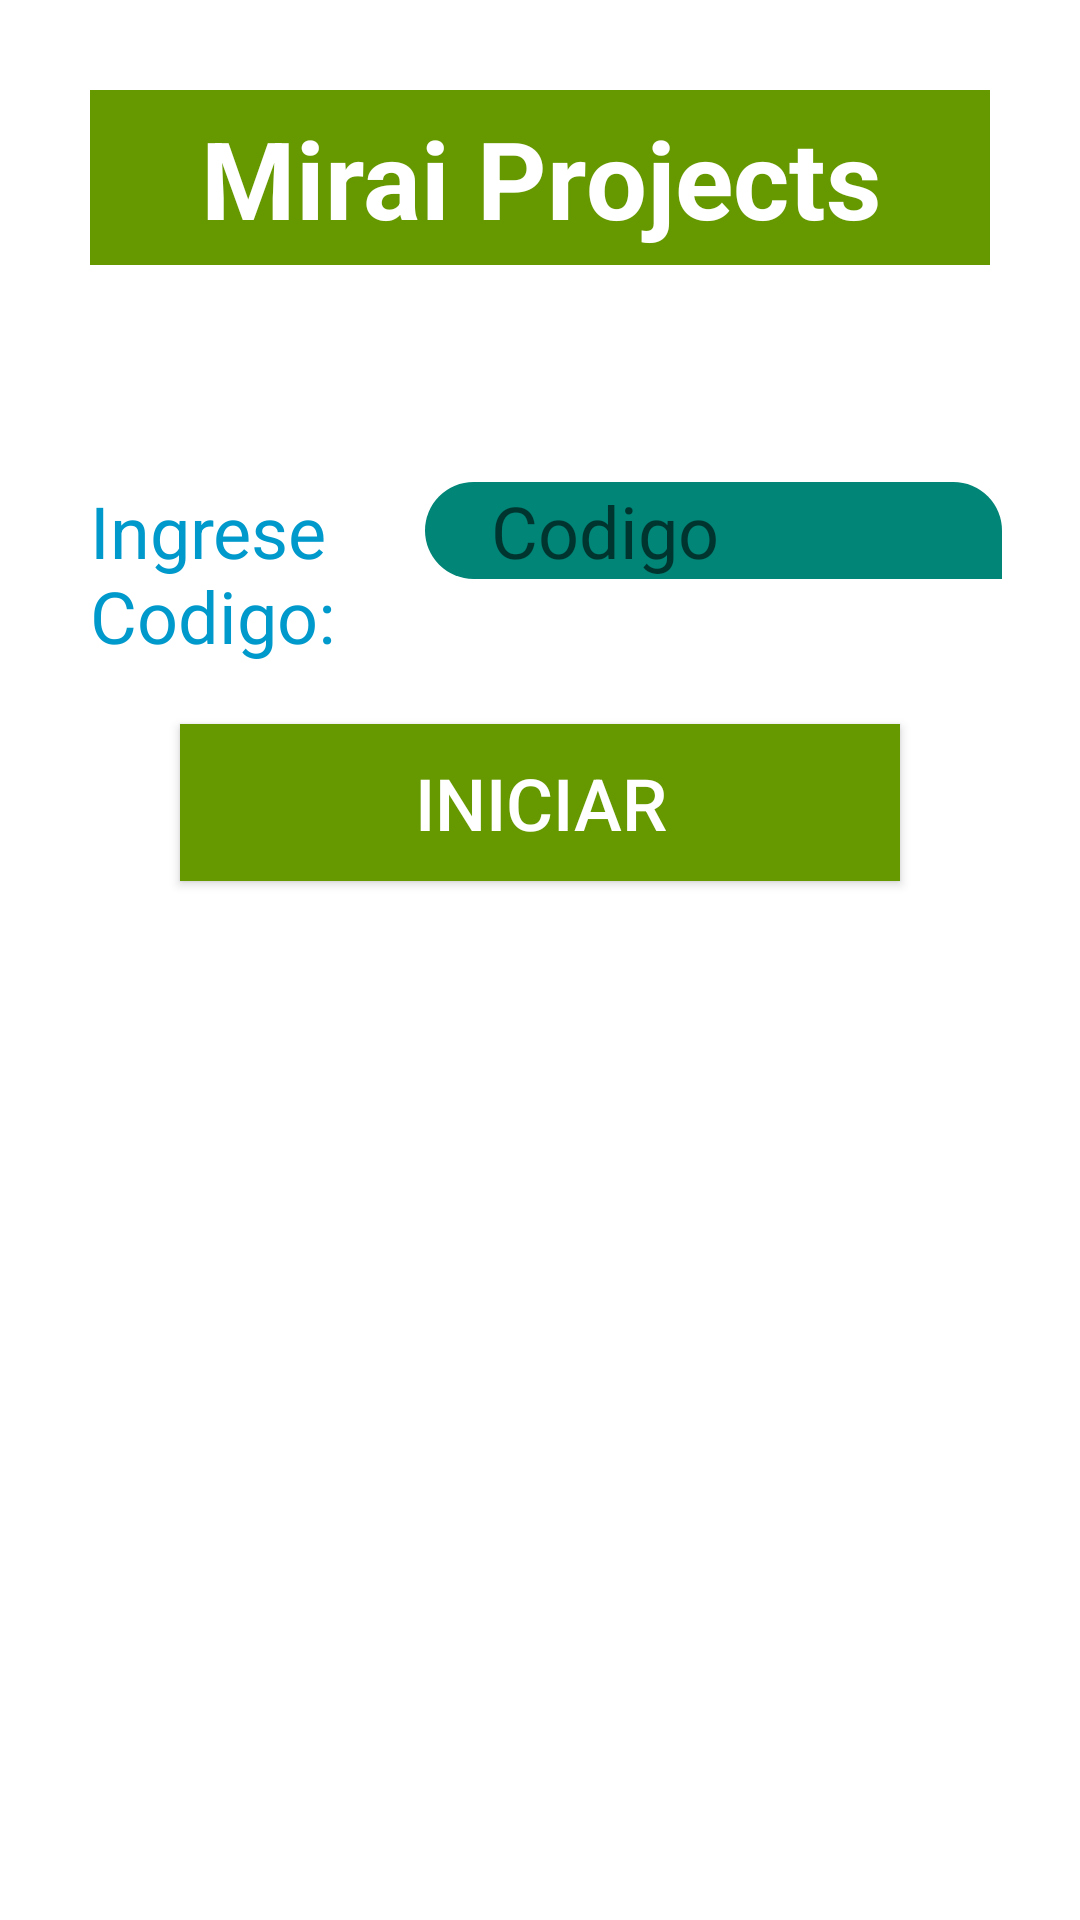

This screen was rendered from an Android layout file. Write that file and the resources it references.
<!-- AndroidManifest.xml: application theme Theme.AppCompat.Light.NoActionBar -->
<!-- res/layout/activity_login.xml -->
<?xml version="1.0" encoding="utf-8"?>
<LinearLayout xmlns:android="http://schemas.android.com/apk/res/android"
    xmlns:app="http://schemas.android.com/apk/res-auto"
    xmlns:tools="http://schemas.android.com/tools"
    android:layout_width="match_parent"
    android:layout_height="match_parent"
    android:background="@android:color/background_light"
    android:orientation="vertical"
    android:padding="10dp"
    tools:context=".Principales.login">

    <TextView
        android:id="@+id/textView"
        android:layout_width="match_parent"
        android:layout_height="wrap_content"
        android:layout_margin="20dp"
        android:background="@android:color/holo_green_dark"
        android:gravity="center_horizontal"
        android:padding="5dp"
        android:text="Mirai Projects"
        android:textColor="@android:color/background_light"
        android:textSize="36sp"
        android:textStyle="bold" />

    <TextView
        android:id="@+id/txt_warning"
        android:layout_width="match_parent"
        android:layout_height="wrap_content"
        android:gravity="center"
        android:maxLength="10"
        android:textAllCaps="true"
        android:textColor="@android:color/holo_red_dark"
        android:textSize="24sp"
        android:textStyle="bold" />

    <LinearLayout
        android:layout_width="match_parent"
        android:layout_height="wrap_content"
        android:orientation="horizontal">

        <TextView
            android:id="@+id/textView5"
            android:layout_width="wrap_content"
            android:layout_height="wrap_content"
            android:layout_weight="1"
            android:padding="20dp"
            android:text="Ingrese Codigo:"
            android:textColor="@android:color/holo_blue_dark"
            android:textSize="24sp" />

        <EditText
            android:id="@+id/txt_codigo"
            android:layout_width="wrap_content"
            android:layout_height="wrap_content"
            android:layout_weight="1"
            android:background="?android:attr/fastScrollPreviewBackgroundRight"
            android:ems="10"
            android:hint="Codigo"
            android:inputType="textPersonName"
            android:textAllCaps="true"
            android:textColor="@android:color/background_light"
            android:textColorLink="@android:color/background_light"
            android:textSize="24sp"
            android:theme="?attr/editTextStyle" />
    </LinearLayout>

    <Button
        android:id="@+id/button"
        android:layout_width="match_parent"
        android:layout_height="wrap_content"
        android:layout_marginLeft="50dp"
        android:layout_marginRight="50dp"
        android:background="@android:color/holo_green_dark"
        android:padding="10dp"
        android:text="Iniciar"
        android:textColor="@android:color/background_light"
        android:textSize="24sp" />

</LinearLayout>
<!-- resources referenced by this layout -->
<resources>

</resources>
